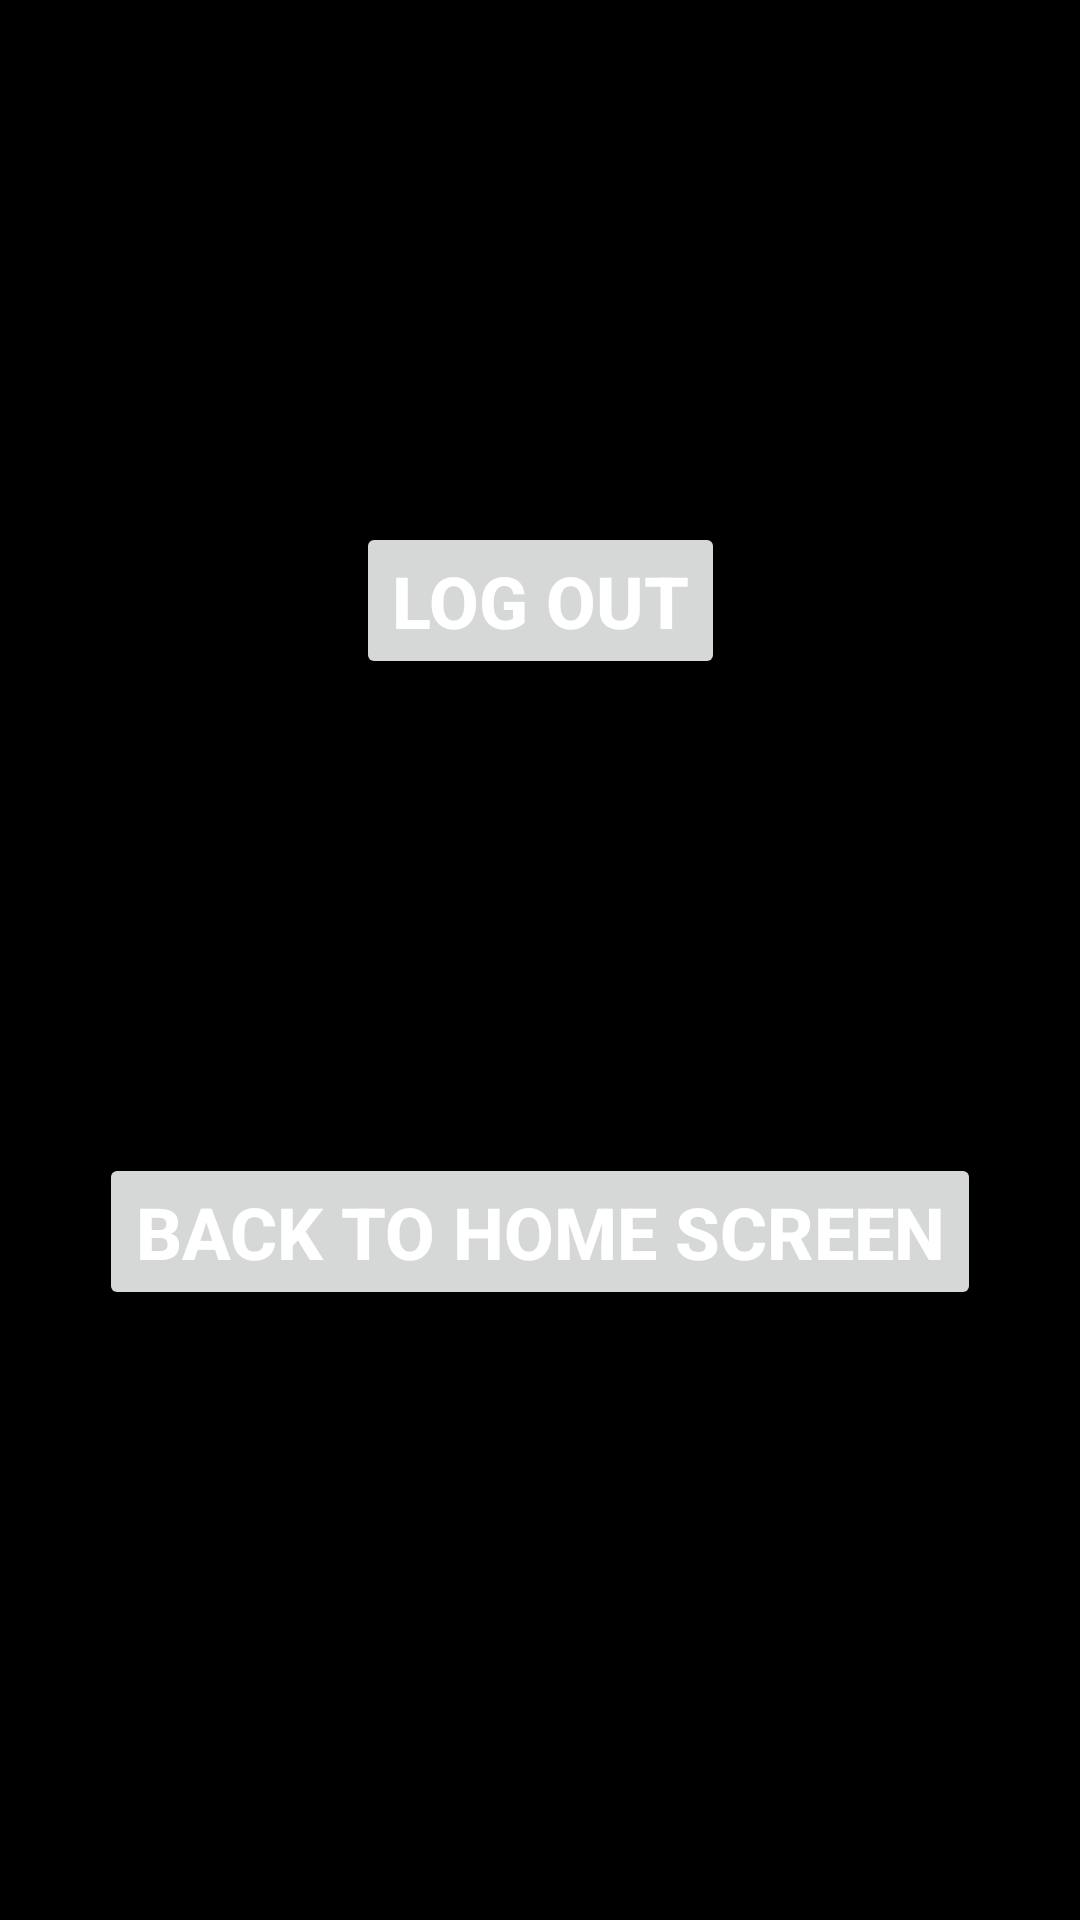

Produce the Android XML layout that renders to this screen, including the resource entries it uses.
<!-- AndroidManifest.xml: application theme Theme.INSEES -->
<!-- res/layout/fragment_profile.xml -->
<?xml version="1.0" encoding="utf-8"?>
<FrameLayout xmlns:android="http://schemas.android.com/apk/res/android"
    xmlns:app="http://schemas.android.com/apk/res-auto"
    xmlns:tools="http://schemas.android.com/tools"
    android:layout_width="match_parent"
    android:layout_height="match_parent"
    tools:context=".Fragments.ProfileFragment">

    
    <androidx.constraintlayout.widget.ConstraintLayout
        android:layout_width="match_parent"
        android:layout_height="match_parent"
        android:background="@color/black"
        android:padding="16dp">

        <Button
            android:id="@+id/btnLogOut"
            android:layout_width="wrap_content"
            android:layout_height="wrap_content"
            android:text="@string/log_out"
            android:textColor="@color/white"
            android:textSize="24sp"
            android:textStyle="bold"
            app:layout_constraintBottom_toTopOf="@+id/btnBackToHome"
            app:layout_constraintEnd_toEndOf="parent"
            app:layout_constraintStart_toStartOf="parent"
            app:layout_constraintTop_toTopOf="parent" />

        <Button
            android:id="@+id/btnBackToHome"
            android:layout_width="wrap_content"
            android:layout_height="wrap_content"
            android:text="@string/back_to_home_screen"
            android:textColor="@color/white"
            android:textSize="24sp"
            android:textStyle="bold"
            app:layout_constraintBottom_toBottomOf="parent"
            app:layout_constraintEnd_toEndOf="parent"
            app:layout_constraintStart_toStartOf="parent"
            app:layout_constraintTop_toTopOf="parent"
            app:layout_constraintVertical_bias="0.663" />

    </androidx.constraintlayout.widget.ConstraintLayout>
</FrameLayout>
<!-- resources referenced by this layout -->
<resources>
  <color name="black">#FF000000</color>
  <color name="white">#FFFFFFFF</color>
  <string name="back_to_home_screen">Back to Home Screen</string>
  <string name="log_out">Log Out</string>
  <style name="Theme.INSEES" parent="Base.Theme.INSEES" />
  <style name="Base.Theme.INSEES" parent="Theme.Material3.DayNight.NoActionBar">
          
          
          <item name="android:statusBarColor">@color/black</item>
          <item name="android:textColor">@color/white</item>
          <item name="android:windowIsTranslucent">true</item>
      </style>
</resources>
